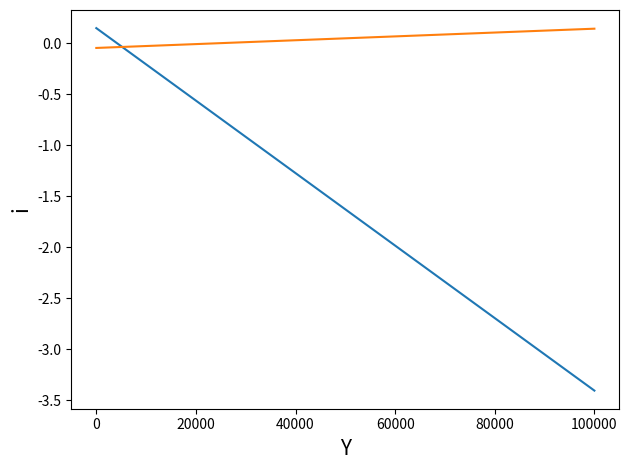

This chart was generated by the following Python code:
import numpy as np
import matplotlib.pyplot as plt


class Parameters(object):
    def __init__(self):
         self.A=2700
         self.b=18000
         self.c=0.8
         self.t=0.2
         self.h=180000
         self.k=0.34
         self.Ms = 8000 
         self.P = 1

class Series(object):
    def __init__(self,n=100000):
        self.y = np.arange(100000)	
        self.M = np.arange(50000)


class Variable(object):
    def __init__(self,params:Parameters,
    	              series:Series):
        self.params=params
        self.series=series

class IS(Variable):
    def __call__(self):
    	 value=  self.params.c*(1 - self.params.t)
    	 value= (self.params.A - self.series.y*value)/self.params.b        
#    	 raise Exception(value.shape)
    	 return value

class LM(Variable):

    def __call__(self):
        return (1/self.params.h)*(self.params.k* self.series.y - self.params.Ms/self.params.P)

def MD():
    M = np.arange(0, 50000)
    return (1/h)*(k*y_eq() - M)

def y_eq():
    return np.argwhere(np.diff(np.sign(IS() - LM()))).flatten()

def show_curves(curves,x_label='Y',y_label='i'):
    fig, ax = plt.subplots()
    
    for curve_i in curves:
        plt.plot(curve_i.series.y,curve_i()) #,label="lsm")
    plt.xlabel(x_label,fontsize=15) 
    plt.ylabel(y_label,fontsize=15) 
#    plt.legend()
    plt.tight_layout()
    plt.show()


params=Parameters()
series=Series()

is_curve=IS(params=params,series=series)
lm_curve=LM(params=params,series=series)

show_curves(curves=[is_curve,lm_curve],
	        x_label='Y',
	        y_label='i')